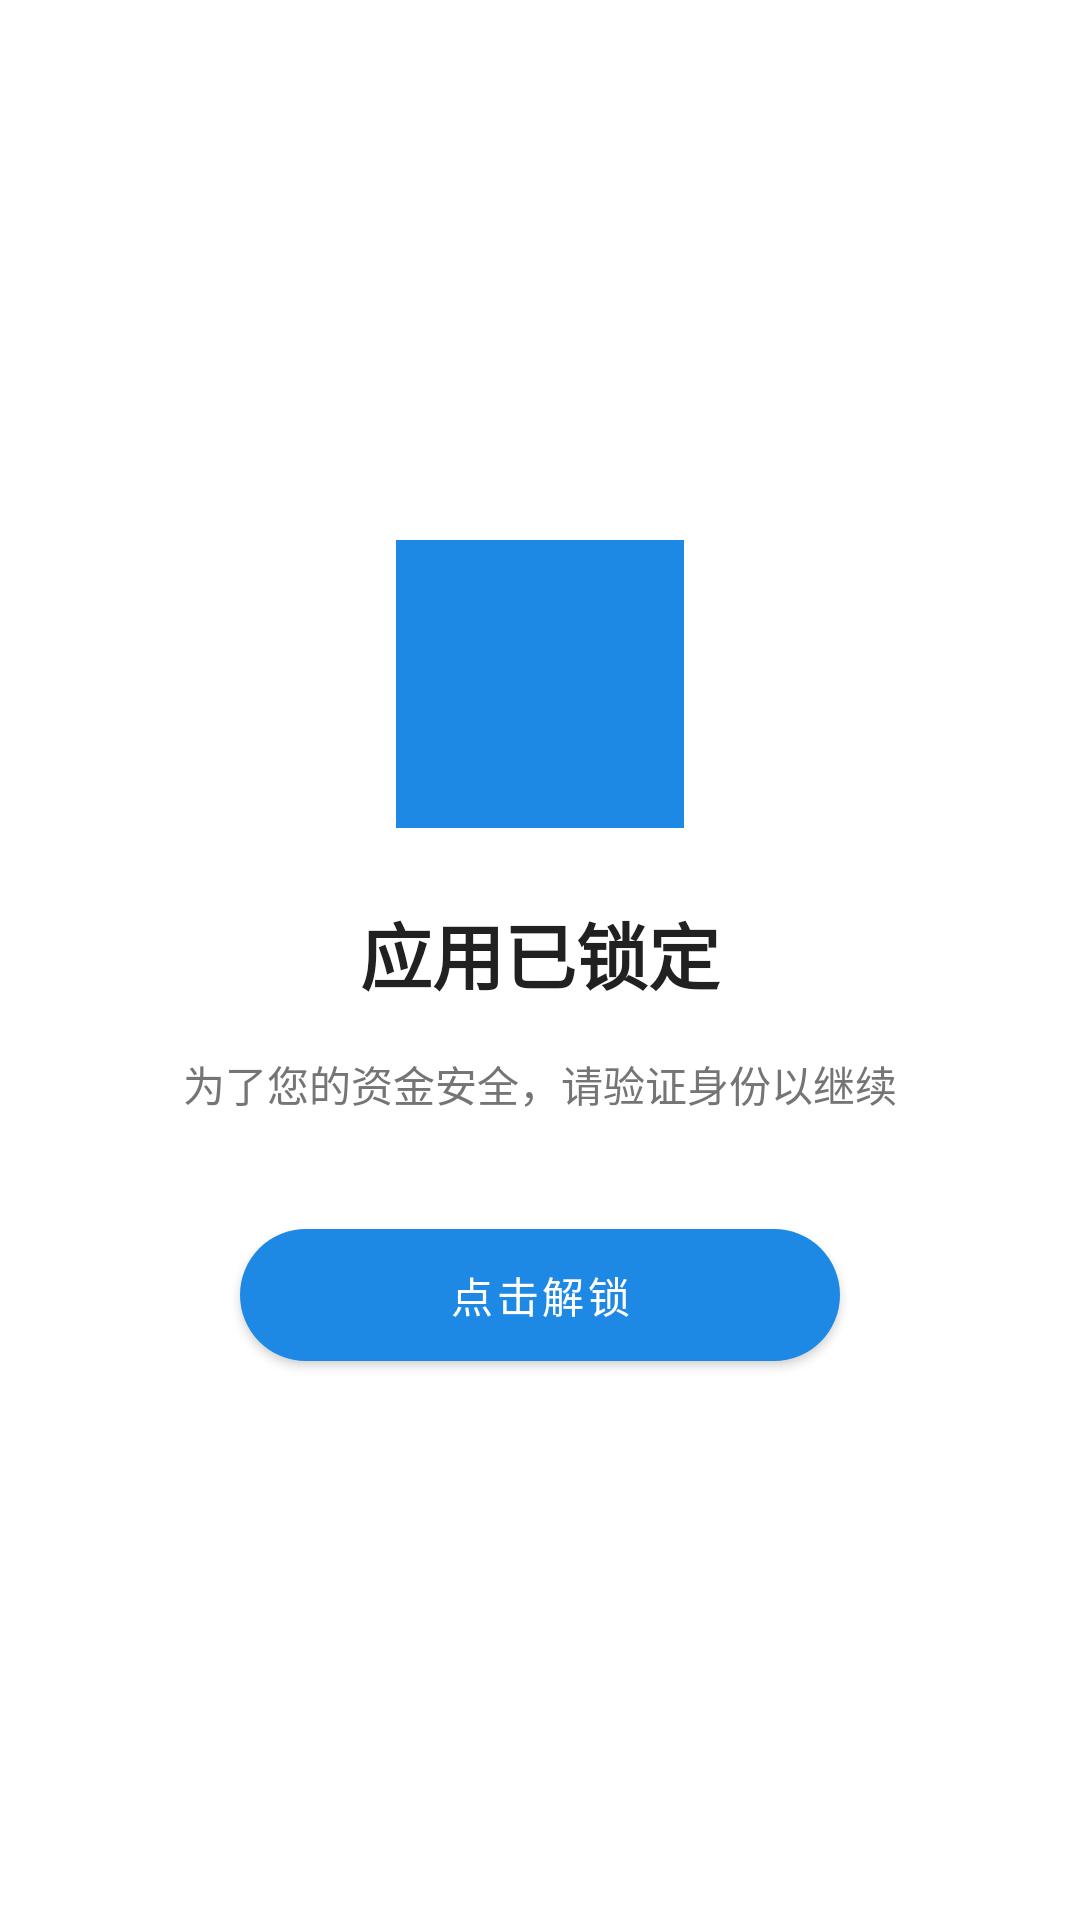

This screen was rendered from an Android layout file. Write that file and the resources it references.
<!-- AndroidManifest.xml: application theme Theme.TrxSafe -->
<!-- res/layout/activity_lock.xml -->
<?xml version="1.0" encoding="utf-8"?>
<FrameLayout xmlns:android="http://schemas.android.com/apk/res/android"
    xmlns:app="http://schemas.android.com/apk/res-auto"
    android:layout_width="match_parent"
    android:layout_height="match_parent"
    android:background="#FFFFFF">

    <LinearLayout
        android:layout_width="wrap_content"
        android:layout_height="wrap_content"
        android:layout_gravity="center"
        android:gravity="center"
        android:orientation="vertical">

        <ImageView
            android:layout_width="96dp"
            android:layout_height="96dp"
            android:src="@drawable/ic_launcher_foreground"
            android:layout_marginBottom="24dp"
            app:tint="@color/primary" />

        <TextView
            android:layout_width="wrap_content"
            android:layout_height="wrap_content"
            android:text="应用已锁定"
            android:textSize="24sp"
            android:textStyle="bold"
            android:textColor="@color/text_primary"
            android:layout_marginBottom="16dp" />
            
        <TextView
            android:layout_width="wrap_content"
            android:layout_height="wrap_content"
            android:text="为了您的资金安全，请验证身份以继续"
            android:textSize="14sp"
            android:textColor="@color/text_secondary"
            android:layout_marginBottom="32dp" />

        <com.google.android.material.button.MaterialButton
            android:id="@+id/btnUnlock"
            android:layout_width="200dp"
            android:layout_height="56dp"
            android:text="点击解锁"
            app:cornerRadius="28dp" />
    </LinearLayout>
</FrameLayout>
<!-- resources referenced by this layout -->
<resources>
  <color name="primary">#1E88E5</color>
  <color name="text_primary">#212121</color>
  <color name="text_secondary">#757575</color>
  <!-- drawable ic_launcher_foreground (drawable) -->
  <?xml version="1.0" encoding="utf-8"?>
  <vector xmlns:android="http://schemas.android.com/apk/res/android"
      android:width="108dp"
      android:height="108dp"
      android:viewportWidth="108"
      android:viewportHeight="108">
      <path
          android:fillColor="@color/primary"
          android:pathData="M0,0h108v108h-108z" />
      <path
          android:fillColor="#FFFFFF"
          android:pathData="M54,20L24,74h60z" />
  </vector>
  <style name="Theme.TrxSafe" parent="Theme.MaterialComponents.DayNight.DarkActionBar">
          <item name="colorPrimary">@color/primary</item>
          <item name="colorPrimaryDark">@color/primary_dark</item>
          <item name="colorAccent">@color/accent</item>
          <item name="android:windowBackground">@color/background</item>
          <item name="android:textColorPrimary">@color/text_primary</item>
          <item name="android:textColorSecondary">@color/text_secondary</item>
      </style>
  <color name="primary_dark">#1565C0</color>
  <color name="accent">#FF9800</color>
  <color name="background">#F5F5F5</color>
</resources>
